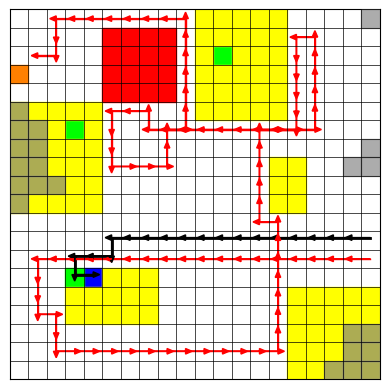

This figure's Python source: (Note: this script raises an exception after producing the figure.)
import matplotlib.pyplot as plt
from matplotlib.animation import FuncAnimation

def manhattan_dist(c1, c2, m):
    r1, c1 = divmod(c1, m)
    r2, c2 = divmod(c2, m)
    return abs(r1 - r2) + abs(c1 - c2)

def generate_enhanced_grid_environment(
    n, m,
    r1_states, r2_states, r3_states, r4_states, r5_states,
    r1, r2, r3, r4, r5,
    r1_probabilities, r2_probabilities, r3_probabilities, r4_probabilities, r5_probabilities,
    r1p, r2p, r3p, r4p, r5p,
    trajectory,
    second_trajectory=None,
    cell_text=None,
    interval=200,
    h1=3,
    h2=3
):
    letter_cell_colors = {
        'W': (0, 0, 1),
        'S': (0, 1, 0),
        'V': (1, 0, 0),
        'G': (1, 1, 0),
        'Agent_2': (1, 0.5, 0)
    }

    fig, ax = plt.subplots()
    ax.set_aspect('equal')
    ax.set_xlim(0, m)
    ax.set_ylim(0, n)
    ax.set_xticks([])
    ax.set_yticks([])
    ax.tick_params(axis='both', which='both', length=0, labelbottom=False, labelleft=False)

    for i in range(m + 1):
        ax.plot([i, i], [0, n], color='black', linewidth=0.5, zorder=10)
    for j in range(n + 1):
        ax.plot([0, m], [j, j], color='black', linewidth=0.5, zorder=10)

    prob_map = {}
    belief_artists = {}
    overlay_patches = {}

    # First, render the TRUE labels (r1, r2, r3, r4, r5) at zorder=1
    true_labels_dict = {}
    true_label_artists = {}
    for label, cells, probs in zip(['W', 'S', 'V', 'G', 'Agent_2'], [r1, r2, r3, r4, r5], [r1p, r2p, r3p, r4p, r5p]):
        for s in cells:
            true_labels_dict[s] = label
            x0, y0 = s % m, n - 1 - (s // m)
            rect = plt.Rectangle((x0, y0), 1, 1, color=letter_cell_colors[label] + (1.0,), zorder=1)
            ax.add_patch(rect)
            # No text annotation for true labels - only color
            true_label_artists[s] = (rect, None)

    # Then add belief states on top at zorder=2
    for states_list, probs, letter in [
        (r1_states, r1_probabilities, 'W'),
        (r2_states, r2_probabilities, 'S'),
        (r3_states, r3_probabilities, 'V'),
        (r4_states, r4_probabilities, 'G'),
        (r5_states, r5_probabilities, 'Agent_2'),
    ]:
        base_color = letter_cell_colors[letter]
        for idx, s in enumerate(states_list):
            alpha = probs[idx]
            x0, y0 = s % m, n - 1 - (s // m)
            rect = plt.Rectangle((x0, y0), 1, 1, color=base_color + (alpha,), zorder=2)
            text = ax.annotate(f'{letter}:{probs[idx]:.1f}', (x0 + 0.5, y0 + 0.2),
                               color='black', fontsize=5, ha='center', zorder=2)
            ax.add_patch(rect)
            prob_map[s] = (letter, probs[idx])
            belief_artists[s] = (rect, text)

    # Add start cell
    # ax.add_patch(plt.Rectangle((0, n - 1), 1, 1, color='grey', alpha=0.5, zorder=1))
    # ax.annotate('Start', (0.5, n - 0.5), color='black', fontsize=5, ha='center')
    
    # Add gray overlays on top at zorder=4 (above beliefs)
    for cell in range(n * m):
        x0, y0 = cell % m, n - 1 - (cell // m)
        grey_rect = plt.Rectangle((x0, y0), 1, 1, color='grey', alpha=0.65, zorder=4)
        ax.add_patch(grey_rect)
        overlay_patches[cell] = grey_rect

    if cell_text:
        for i in range(n):
            for j in range(m):
                txt = cell_text[i][j] or ''
                ax.text(j + 0.1, n - i - 0.1, txt, ha='left', va='top', fontsize=7)

    x = [(s % m) + 0.5 for s in trajectory]
    y = [n - 1 - (s // m) + 0.65 for s in trajectory]
    line, = ax.plot([], [], 'k-', linewidth=2)

    arrow_patches = []

    if second_trajectory:
        x2 = [(s % m) + 0.5 for s in second_trajectory]
        y2 = [n - 1 - (s // m) + 0.5 for s in second_trajectory]
        line2, = ax.plot([], [], 'r-', linewidth=1)
        arrow_patches2 = []
    else:
        x2, y2, line2, arrow_patches2 = [], [], None, []

    revealed = set()
    persistent_artists = []

    def reveal_labels(robot_cell, h):
        for s in range(n * m):
            if s in revealed:
                continue

            # Compute Manhattan distance (4-directional: up, down, left, right)
            rx, ry = robot_cell % m, robot_cell // m
            sx, sy = s % m, s // m
            manhattan_dist = abs(rx - sx) + abs(ry - sy)

            if manhattan_dist <= h:
                # Remove belief state if present
                if s in belief_artists:
                    patch, text = belief_artists.pop(s)
                    patch.set_visible(False)
                    text.set_visible(False)
                    
                # Remove gray overlay
                if s in overlay_patches:
                    overlay_patches[s].remove()
                    del overlay_patches[s]
                    
                revealed.add(s)
                
                if s in prob_map:
                    del prob_map[s]

    def init():
        line.set_data([], [])
        if line2:
            line2.set_data([], [])
        return [line, line2] if line2 else [line]

    def update(frame):
        if frame < len(trajectory):
            current_cell = trajectory[frame]
            reveal_labels(current_cell, h1)
            line.set_data(x[:frame + 1], y[:frame + 1])
            if frame > 0:
                dx = x[frame] - x[frame - 1]
                dy = y[frame] - y[frame - 1]
                art = ax.arrow(x[frame - 1], y[frame - 1], dx, dy, head_width=0.3, head_length=0.35, fc='k', ec='k', zorder=5)
                arrow_patches.append(art)

        if second_trajectory and frame < len(second_trajectory):
            current_cell2 = second_trajectory[frame]
            reveal_labels(current_cell2, h2)
            line2.set_data(x2[:frame + 1], y2[:frame + 1])
            if frame > 0:
                dx = x2[frame] - x2[frame - 1]
                dy = y2[frame] - y2[frame - 1]
                art2 = ax.arrow(x2[frame - 1], y2[frame - 1], dx, dy, head_width=0.3, head_length=0.35, fc='r', ec='r', zorder=5)
                arrow_patches2.append(art2)

        visible_beliefs = [artist for pair in belief_artists.values()
                           for artist in pair if artist.get_visible()]
        visible_true_labels = [artist for pair in true_label_artists.values()
                              for artist in pair if artist and artist.get_visible()]
        return [line] + arrow_patches + ([line2] + arrow_patches2 if line2 else []) + visible_beliefs + visible_true_labels + persistent_artists

    ani = FuncAnimation(
        fig, update,
        frames=max(len(trajectory), len(second_trajectory) if second_trajectory else 0),
        init_func=init,
        interval=interval,
        blit=True,
        repeat=False
    )
    
    ani.save("multi_1_fix_Rand.mp4", writer="ffmpeg", fps=5, dpi=300)
    plt.show()
    return ani


# Example usage
if __name__ == '__main__':
   # Example usage
    n, m = 20, 20 # Grid size
    r1_states = []
    # r1_states = [65,208,178,209,45,175]

    # r1_states = []
    r2_states = []
    r3_states = []
    r4_states = []
    # r4_states = [110,113,117,57,59,60,168]

    # r4_states = []

    r5_states = []

    # r1_states = []
    # r2_states = []
    # r3_states = []
    # r4_states = []
    # r5_states = []
    # r1 = [22]  # r1 specific states reg1
    # r2 = [24]  # r2 specific states safe 1
    # r4 = [3,16,21]  # r4 specific states safe 2
    # r3 = [20]  # r3 specific states adv
    # r5 = []  # r5 specific states re2

    r1 = [284] # r1 specific states reg1
    r2 = [283,123,51]  # r2 specific states safe 1
    r3 = [25,26,27,28,45,46,47,48,65,66,67,68,85,86,87,88,]  # r3 specific states adv
    r4 = [53,
10, 11, 12, 13, 14,
30, 31, 32, 33, 34,
50, 52, 54,
70, 71, 72, 73, 74,
90, 91, 92, 93, 94,
100, 101, 102, 103, 104,
110, 111, 112, 113, 114,
120, 121, 122, 124,
140, 141, 142, 143, 144,
160, 161, 162, 163, 164,
174, 175,
180, 181, 182, 183, 184,
194, 195,
200, 201, 202, 203, 204,
214, 215, 285, 286, 287,
303, 304, 305, 306, 307,
315, 316, 317, 318, 319,
323, 324, 325, 326, 327,
335, 336, 337, 338, 339,
355, 356, 357, 358, 359,
375, 376, 377, 378, 379,
395, 396, 397, 398, 399
]
    r5 = [60]  # r5 specific states re2
    r1_probabilities = [0.3, 0.5, 0.6,0.3,0.8,0.9]  # Probabilities for r1 states
    r2_probabilities = [0.2, 0.1,0.3,0.7,0.6,0.7,0.9,0.9,0.6]  # Probabilities for r2 states
    r3_probabilities = [0.5, 0.3,0.7, 0.8,0.8,0.6]  # Probabilities for r3 states
    r4_probabilities = [0.2,0.6,0.9,0.4,0.7]  # Probabilities for r4 states


    r5_probabilities = []

    r1p = [1]  # r1 specific states reg1
    r2p = [1]  # r2 specific states safe 1
    r3p = [1]  # r3 specific states adv
    r4p = [1]  # r4 specific states safe 2
    r5p = [1]


    trajectory = [259, 258, 257, 256, 255, 254, 253, 252, 251, 250, 249, 248, 247, 246, 245, 265, 264, 263, 283, 284]








    second_trajectory =[279, 278, 277, 276, 275, 274, 273, 272, 271, 270, 269, 268, 267, 266, 265, 264, 263, 262, 261, 281, 301, 321, 322, 342, 362, 363, 364, 365, 366, 367, 368, 369, 370, 371, 372, 373, 374, 354, 334, 314, 294, 274, 254, 234, 233, 213, 193, 173, 153, 133, 134, 135, 136, 116, 96, 76, 56, 36, 35, 55, 75, 95, 115, 135, 134, 133, 132, 131, 130, 129, 128, 127, 107, 106, 105, 125, 145, 165, 166, 167, 168, 148, 128, 129, 109, 89, 69, 49, 29, 9, 8, 7, 6, 5, 4, 3, 2, 22, 42, 41, 40, 60]

    ani = generate_enhanced_grid_environment(
        n, m,
        r1_states, r2_states, r3_states, r4_states, r5_states,
        r1, r2, r3, r4, r5,
        r1_probabilities, r2_probabilities, r3_probabilities, r4_probabilities, r5_probabilities,
        r1p, r2p, r3p, r4p, r5p,
        trajectory,
        second_trajectory=second_trajectory,
        cell_text=None,
        interval=300
    )









    # trajectory = [0, 1, 2, 3, 4, 5, 6, 7, 6, 16, 26, 36, 46, 56, 57, 67, 77, 67, 57, 56, 55, 54, 53, 52, 51, 50, 51, 41, 31, 32, 22, 23, 24, 25, 26, 27, 37, 36, 46, 56, 66, 76, 75, 74, 64, 54, 44, 54, 53, 63, 73, 83, 93]

    # second_trajectory = [0, 1, 11, 21, 31, 30, 20, 10, 0, 10, 11, 12, 2, 12, 22, 32, 42, 52, 62, 72, 62, 61, 60, 70, 80, 90, 91, 81, 82, 83, 84, 74, 75, 76, 77, 67, 68, 69, 59, 49, 39, 29, 39, 49, 59, 58, 48, 58, 57, 67, 77, 87]



    # h = 1

    #trajectory =[0, 1, 21, 22, 23, 24, 25, 26, 27, 28, 29, 30, 31, 32, 33, 34, 35, 15, 16, 36, 37, 38, 37, 36, 35, 55, 75, 74, 73, 72, 92, 91, 90, 110, 130, 150, 149, 148, 147, 146, 145, 144, 143, 123, 122, 102, 101, 81, 82, 83, 103, 104, 124, 144, 145, 165, 166, 167, 187, 188, 208, 209, 210, 230, 231, 251, 271, 291, 292, 312, 332, 333, 334, 354, 374, 375, 395, 375, 376, 377, 378, 358, 338, 318, 298, 278, 258, 238, 218, 198, 199, 198, 197, 196, 216, 236, 256, 276, 275, 274, 294, 293, 292, 291, 290, 289, 288, 287, 286, 285, 305, 325, 345, 344, 364, 384, 383, 382, 381, 380]



    #h= 3

    # [0, 1, 21, 22, 23, 24, 25, 26, 27, 28, 29, 30, 31, 32, 33, 13, 14, 15, 35, 36, 37, 38, 58, 78, 98, 118, 117, 116, 136, 156, 155, 154, 153, 152, 151, 150, 149, 148, 147, 146, 126, 106, 105, 104, 103, 102, 122, 123, 124, 125, 145, 165, 166, 167, 187, 207, 208, 209, 210, 230, 250, 251, 271, 291, 311, 331, 332, 333, 334, 335, 336, 316, 296, 276, 256, 236, 216, 196, 197, 198, 199, 198, 218, 217, 216, 236, 235, 234, 254, 253, 252, 272, 271, 291, 290, 289, 288, 287, 286, 285, 305, 325, 345, 344, 343, 363, 383, 382, 381, 380]


#     dis = 4

#     [0, 1, 2, 3, 4, 24, 25, 26, 27, 28, 29, 30, 31, 32, 33, 34, 35, 36, 37, 38, 58, 78, 98, 118, 117, 116, 115, 114, 134, 133, 153, 152, 151, 150, 149, 148, 149, 169, 170, 190, 191, 192, 193, 194, 195, 196, 197, 198, 199, 198, 197, 196, 195, 215, 235, 255, 254, 253, 252, 272, 292, 291, 290, 289, 288, 287, 286, 285, 284, 283, 303, 302, 322, 321, 341, 340, 360, 380]
# Trajectory length:  78
# [0, 20, 40, 41, 42, 62, 63, 64, 65, 66, 67, 68, 69, 70, 71, 72, 73, 74, 75, 76, 96, 116, 136, 156, 176, 196, 195, 194, 193, 192, 191, 190, 189, 188, 187, 186, 166, 165, 166, 186, 187, 188, 189, 190, 191, 192, 193, 194, 195, 215, 235, 255, 275, 295, 315, 335, 334, 333, 332, 331, 330, 329, 328, 327, 326, 325, 324, 323, 322, 321, 301, 281, 261, 241, 261, 281, 301]
# Trajectory length_2:  77



# dis = 6
# [0, 1, 2, 3, 4, 24, 25, 26, 27, 28, 29, 30, 31, 32, 33, 34, 35, 15, 16, 36, 37, 38, 58, 78, 98, 118, 119, 139, 159, 179, 199, 198, 218, 238, 258, 257, 277, 276, 296, 295, 294, 293, 292, 291, 290, 289, 288, 287, 286, 285, 305, 304, 303, 323, 322, 342, 341, 340, 360, 380]
# Trajectory length:  60
# [0, 20, 40, 60, 61, 81, 82, 83, 84, 85, 86, 87, 88, 89, 90, 91, 92, 93, 94, 95, 96, 116, 136, 156, 176, 196, 197, 217, 237, 257, 277, 297, 317, 337, 357, 377, 376, 375, 374, 373, 372, 371, 370, 369, 368, 367, 366, 365, 364, 363, 343, 323, 303, 283, 263, 243, 242, 241, 240]
# Trajectory length_2:  59



#NEW POLICY 8

# NEW POLICY 29